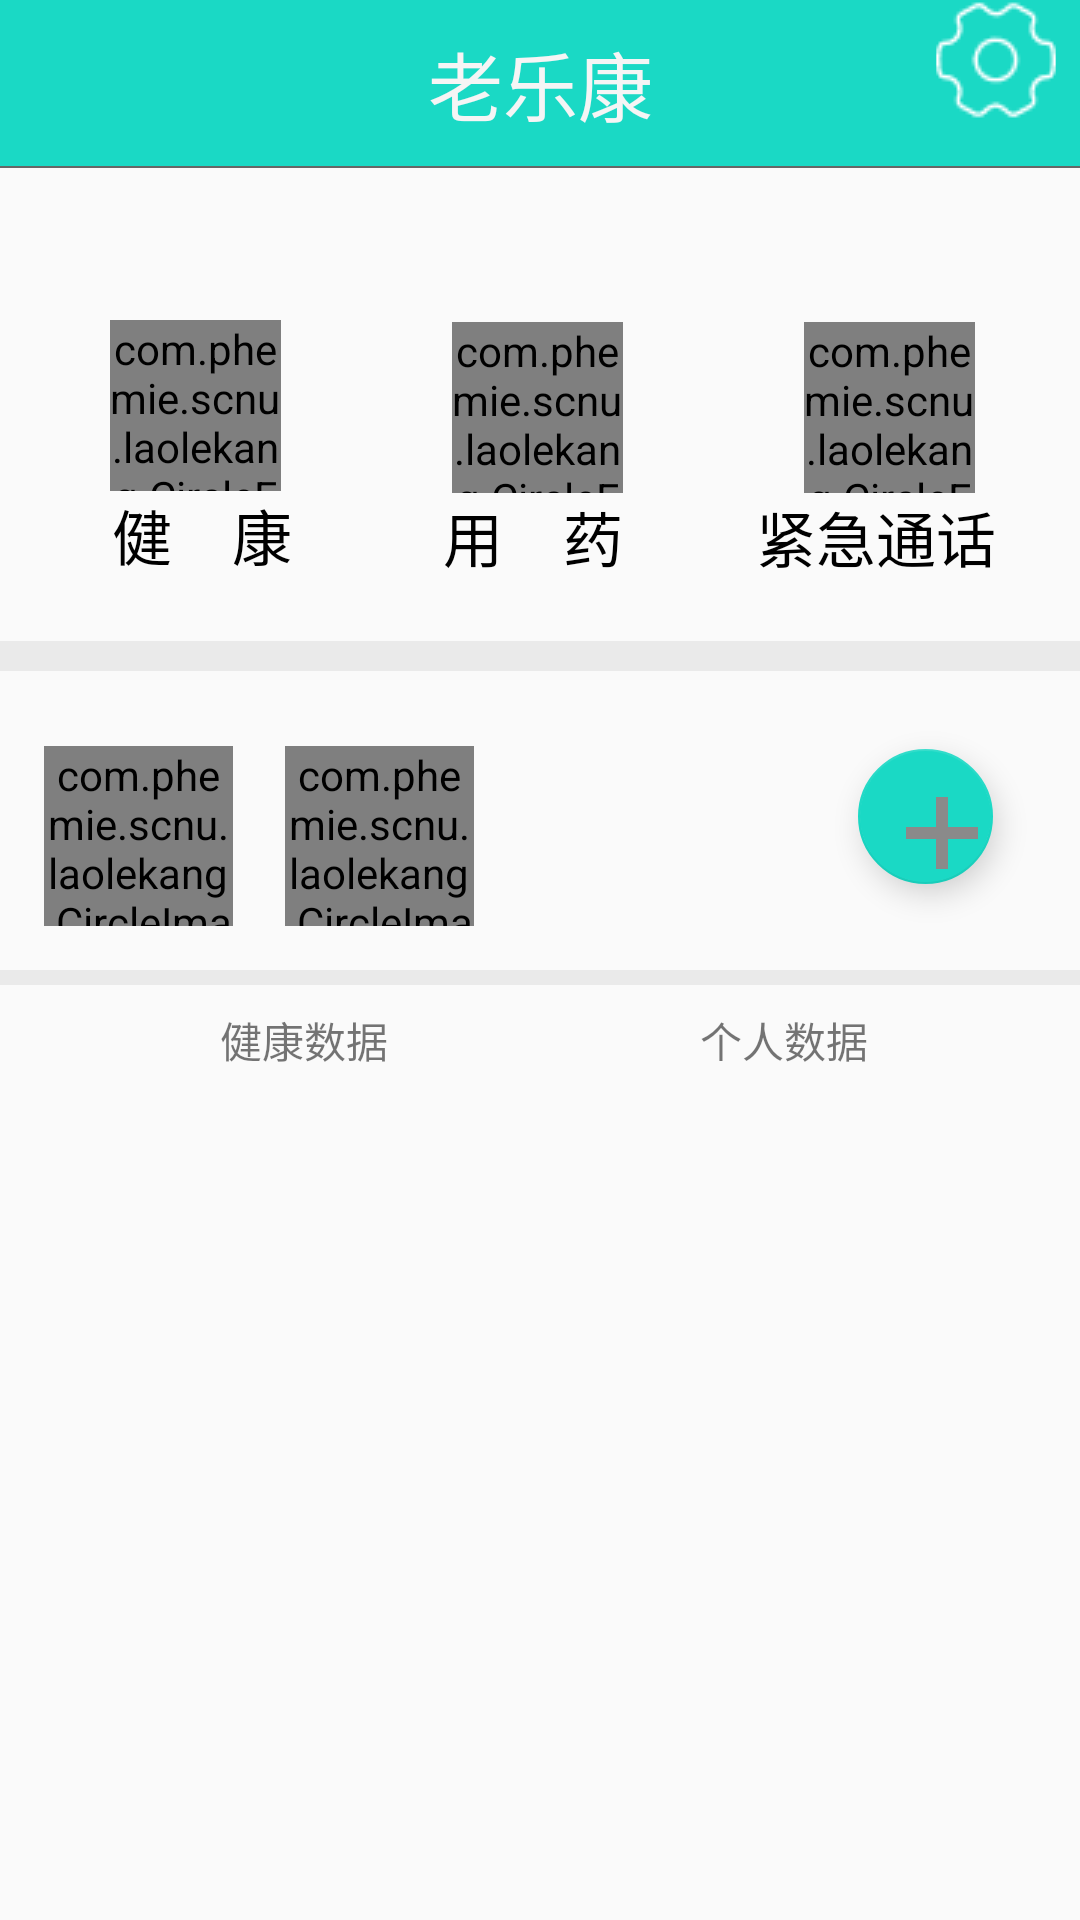

Write the Android layout XML for this screen, with the resource values it uses.
<!-- AndroidManifest.xml: application theme AppTheme -->
<!-- res/layout/fragment_third.xml -->
<android.support.constraint.ConstraintLayout xmlns:android="http://schemas.android.com/apk/res/android"
    xmlns:app="http://schemas.android.com/apk/res-auto"
    xmlns:tools="http://schemas.android.com/tools"
    android:layout_width="match_parent"
    android:layout_height="match_parent"
    tools:context="com.phemie.scnu.laolekang.Fragment3.ThirdFragment">

    
    <RelativeLayout
        android:id="@+id/tab_title"
        android:layout_width="0dp"
        android:layout_height="56dp"
        android:background="@color/transparent"
        app:layout_constraintLeft_toLeftOf="parent"
        app:layout_constraintRight_toRightOf="parent"
        app:layout_constraintTop_toTopOf="parent">
        <TextView
            android:id="@+id/txt_top"
            android:layout_width="match_parent"
            android:layout_height="match_parent"
            android:gravity="center"
            android:textSize="25sp"
            android:background="@color/colorPrimary"
            android:textColor="@color/white"
            android:text= "老乐康"
            android:layout_alignParentTop="true"
            android:layout_alignParentStart="true" />

        <View
            android:layout_width="match_parent"
            android:layout_height="2px"
            android:background="@color/text_gray"
            android:layout_alignParentBottom="true"/>
    </RelativeLayout>

    <com.phemie.scnu.laolekang.CircleFrame
        android:id="@+id/three_headline_health"
        android:layout_width="57dp"
        android:layout_height="57dp"
        android:layout_marginBottom="8dp"
        android:layout_marginTop="8dp"
        android:background="@color/transparent"
        android:src="@drawable/three_health"
        app:layout_constraintBottom_toBottomOf="parent"
        app:layout_constraintEnd_toEndOf="parent"
        app:layout_constraintHorizontal_bias="0.121"
        app:layout_constraintStart_toStartOf="parent"
        app:layout_constraintTop_toTopOf="parent"
        app:layout_constraintVertical_bias="0.174"
        tools:layout_editor_absoluteX="40dp" />

    <com.phemie.scnu.laolekang.CircleFrame
        android:id="@+id/three_headline_medicine"
        android:layout_width="57dp"
        android:layout_height="57dp"
        android:background="@color/transparent"
        android:src="@drawable/three_medicine"
        app:layout_constraintBottom_toBottomOf="parent"
        app:layout_constraintEnd_toEndOf="parent"
        app:layout_constraintHorizontal_bias="0.272"
        app:layout_constraintStart_toEndOf="@+id/three_headline_health"
        app:layout_constraintTop_toTopOf="parent"
        app:layout_constraintVertical_bias="0.184"
        tools:layout_editor_absoluteX="159dp" />

    <com.phemie.scnu.laolekang.CircleFrame
        android:id="@+id/three_headline_call"
        android:layout_width="57dp"
        android:layout_height="57dp"
        android:background="@color/transparent"
        android:src="@drawable/three_phoneicon"
        app:layout_constraintBottom_toBottomOf="parent"
        app:layout_constraintEnd_toEndOf="parent"
        app:layout_constraintHorizontal_bias="0.632"
        app:layout_constraintStart_toEndOf="@+id/three_headline_medicine"
        app:layout_constraintTop_toTopOf="parent"
        app:layout_constraintVertical_bias="0.184"
        tools:layout_editor_absoluteX="286dp" />

    <View
        android:id="@+id/view3"
        android:layout_width="400dp"
        android:layout_height="10dp"
        android:layout_marginRight="0dp"
        android:background="#EAEAEA"
        app:layout_constraintBottom_toBottomOf="parent"
        app:layout_constraintEnd_toEndOf="parent"
        app:layout_constraintRight_toRightOf="parent"
        app:layout_constraintStart_toStartOf="parent"
        app:layout_constraintTop_toTopOf="parent"
        app:layout_constraintVertical_bias="0.339" />





    <ImageButton
        android:id="@+id/ssetting"
        android:layout_width="40dp"
        android:layout_height="40dp"
        android:layout_alignParentEnd="true"
        android:layout_alignParentTop="true"
        android:layout_marginBottom="8dp"
        android:background="@color/transparent"
        app:layout_constraintBottom_toBottomOf="parent"
        app:layout_constraintEnd_toEndOf="parent"
        app:layout_constraintStart_toStartOf="parent"
        app:layout_constraintTop_toTopOf="parent"
        app:layout_constraintVertical_bias="0.0"
        app:srcCompat="@drawable/setting"
        android:layout_marginLeft="8dp"
        app:layout_constraintLeft_toLeftOf="parent"
        android:layout_marginRight="8dp"
        app:layout_constraintRight_toRightOf="parent"
        app:layout_constraintHorizontal_bias="1.0"
        android:layout_marginStart="8dp"
        android:layout_marginEnd="8dp" />

    <TextView
        android:id="@+id/textView2"
        android:layout_width="wrap_content"
        android:layout_height="wrap_content"
        android:text="健    康"
        android:textColor="@color/black"
        android:textSize="20sp"
        app:layout_constraintBottom_toTopOf="@+id/view3"
        app:layout_constraintEnd_toEndOf="parent"
        app:layout_constraintStart_toStartOf="parent"
        app:layout_constraintTop_toBottomOf="@+id/three_headline_health"
        app:layout_constraintVertical_bias="0.0"
        android:layout_marginLeft="8dp"
        app:layout_constraintLeft_toLeftOf="parent"
        android:layout_marginRight="8dp"
        app:layout_constraintRight_toRightOf="parent"
        app:layout_constraintHorizontal_bias="0.103"
        android:layout_marginStart="8dp"
        android:layout_marginEnd="8dp" />

    <TextView
        android:id="@+id/textView3"
        android:layout_width="wrap_content"
        android:layout_height="wrap_content"
        android:text="用    药"
        android:textColor="@color/black"
        android:textSize="20sp"
        app:layout_constraintBottom_toTopOf="@+id/view3"
        app:layout_constraintEnd_toEndOf="parent"
        app:layout_constraintStart_toEndOf="@+id/textView2"
        app:layout_constraintTop_toBottomOf="@+id/three_headline_medicine"
        app:layout_constraintVertical_bias="0.0"
        app:layout_constraintLeft_toRightOf="@+id/textView2"
        android:layout_marginRight="8dp"
        app:layout_constraintRight_toRightOf="parent"
        app:layout_constraintHorizontal_bias="0.259"
        android:layout_marginEnd="8dp" />

    <TextView
        android:id="@+id/textView14"
        android:layout_width="wrap_content"
        android:layout_height="wrap_content"
        android:text="紧急通话"
        android:textColor="@color/black"
        android:textSize="20sp"
        app:layout_constraintBottom_toBottomOf="parent"
        app:layout_constraintEnd_toEndOf="parent"
        app:layout_constraintStart_toStartOf="parent"
        app:layout_constraintTop_toBottomOf="@+id/three_headline_call"
        app:layout_constraintVertical_bias="0.0"
        app:layout_constraintLeft_toRightOf="@+id/textView3"
        app:layout_constraintRight_toRightOf="parent"
        app:layout_constraintHorizontal_bias="0.9" />

    <com.phemie.scnu.laolekang.CircleImageView
        android:layout_width="63dp"
        android:layout_height="60dp"
        android:src="@drawable/figure"
        app:layout_constraintBottom_toBottomOf="parent"
        app:layout_constraintEnd_toEndOf="parent"
        app:layout_constraintHorizontal_bias="0.049"
        app:layout_constraintStart_toStartOf="parent"
        app:layout_constraintTop_toTopOf="parent"
        app:layout_constraintVertical_bias="0.429"
        tools:layout_editor_absoluteX="16dp" />

    <com.phemie.scnu.laolekang.CircleImageView
        android:id="@+id/circleImageView"
        android:layout_width="63dp"
        android:layout_height="60dp"
        android:src="@drawable/three_head"
        app:layout_constraintBottom_toBottomOf="parent"
        app:layout_constraintEnd_toEndOf="parent"
        app:layout_constraintHorizontal_bias="0.32"
        app:layout_constraintStart_toStartOf="parent"
        app:layout_constraintTop_toTopOf="parent"
        app:layout_constraintVertical_bias="0.429"
        tools:layout_editor_absoluteX="103dp" />

    <View
        android:id="@+id/view4"
        android:layout_width="400dp"
        android:layout_height="5dp"
        android:background="#EAEAEA"
        app:layout_constraintBottom_toBottomOf="parent"
        app:layout_constraintEnd_toEndOf="parent"
        app:layout_constraintHorizontal_bias="0.0"
        app:layout_constraintStart_toStartOf="parent"
        app:layout_constraintTop_toBottomOf="@+id/circleImageView"
        app:layout_constraintVertical_bias="0.045"
        tools:layout_editor_absoluteX="0dp" />

    <android.support.design.widget.FloatingActionButton
        android:id="@+id/addcontent"
        android:layout_width="45dp"
        android:layout_height="52dp"
        android:clickable="true"
        app:srcCompat="@drawable/float_add"
        app:backgroundTint="@color/colorPrimary"
        app:layout_constraintBottom_toTopOf="@+id/view4"
        app:layout_constraintEnd_toEndOf="parent"
        app:layout_constraintStart_toEndOf="@+id/circleImageView"
        app:layout_constraintTop_toBottomOf="@+id/view3"
        app:layout_constraintVertical_bias="0.475"
        app:rippleColor="@color/white"
        android:layout_marginRight="8dp"
        app:layout_constraintRight_toRightOf="parent"
        android:layout_marginLeft="8dp"
        app:layout_constraintLeft_toLeftOf="parent"
        app:layout_constraintHorizontal_bias="0.85" />

    <TextView
        android:id="@+id/healthlist"
        android:layout_width="87dp"
        android:layout_height="37dp"
        android:gravity="center"
        android:text="健康数据"
        app:layout_constraintEnd_toEndOf="parent"
        app:layout_constraintHorizontal_bias="0.212"
        app:layout_constraintStart_toStartOf="parent"
        app:layout_constraintTop_toBottomOf="@+id/view4"
        app:layout_constraintVertical_bias="0.04000002"
        tools:layout_editor_absoluteX="63dp" />

    <TextView
        android:id="@+id/personlist"
        android:layout_width="87dp"
        android:layout_height="37dp"
        android:gravity="center"
        android:text="个人数据"
        app:layout_constraintEnd_toEndOf="parent"
        app:layout_constraintHorizontal_bias="0.571"
        app:layout_constraintStart_toEndOf="@+id/healthlist"
        app:layout_constraintTop_toBottomOf="@+id/view4"
        app:layout_constraintVertical_bias="0.04000002"
        tools:layout_editor_absoluteX="234dp" />

    <ListView
        android:id="@+id/datalist"
        android:layout_width="368dp"
        android:layout_height="153dp"
        app:layout_constraintBottom_toBottomOf="parent"
        app:layout_constraintEnd_toEndOf="parent"
        app:layout_constraintStart_toStartOf="parent"
        app:layout_constraintTop_toTopOf="parent"
        app:layout_constraintVertical_bias="0.826"
        tools:layout_editor_absoluteX="8dp" />


</android.support.constraint.ConstraintLayout>
<!-- resources referenced by this layout -->
<resources>
  <color name="black">#000000</color>
  <color name="colorPrimary">#1AD9C5</color>
  <color name="text_gray">#666666</color>
  <color name="transparent">#00000000</color>
  <color name="white">#F5F5F5</color>
  <!-- drawable figure: png bitmap (mipmap-hdpi, 4264 bytes) -->
  <!-- drawable float_add: png bitmap (drawable, 2323 bytes) -->
  <!-- drawable setting: png bitmap (drawable, 1117 bytes) -->
  <!-- drawable three_head: jpg bitmap (drawable, 32906 bytes) -->
  <!-- drawable three_health: png bitmap (drawable, 3210 bytes) -->
  <!-- drawable three_medicine: png bitmap (drawable, 2740 bytes) -->
  <!-- drawable three_phoneicon: png bitmap (drawable, 6127 bytes) -->
  <style name="AppTheme" parent="Theme.AppCompat.Light.NoActionBar">
          
          <item name="colorPrimary">@color/colorPrimary</item>
          <item name="colorPrimaryDark">@color/colorPrimaryDark</item>
          <item name="colorAccent">@color/colorAccent</item>
      </style>
  <color name="colorPrimaryDark">#088D7F</color>
  <color name="colorAccent">#F14545</color>
</resources>
